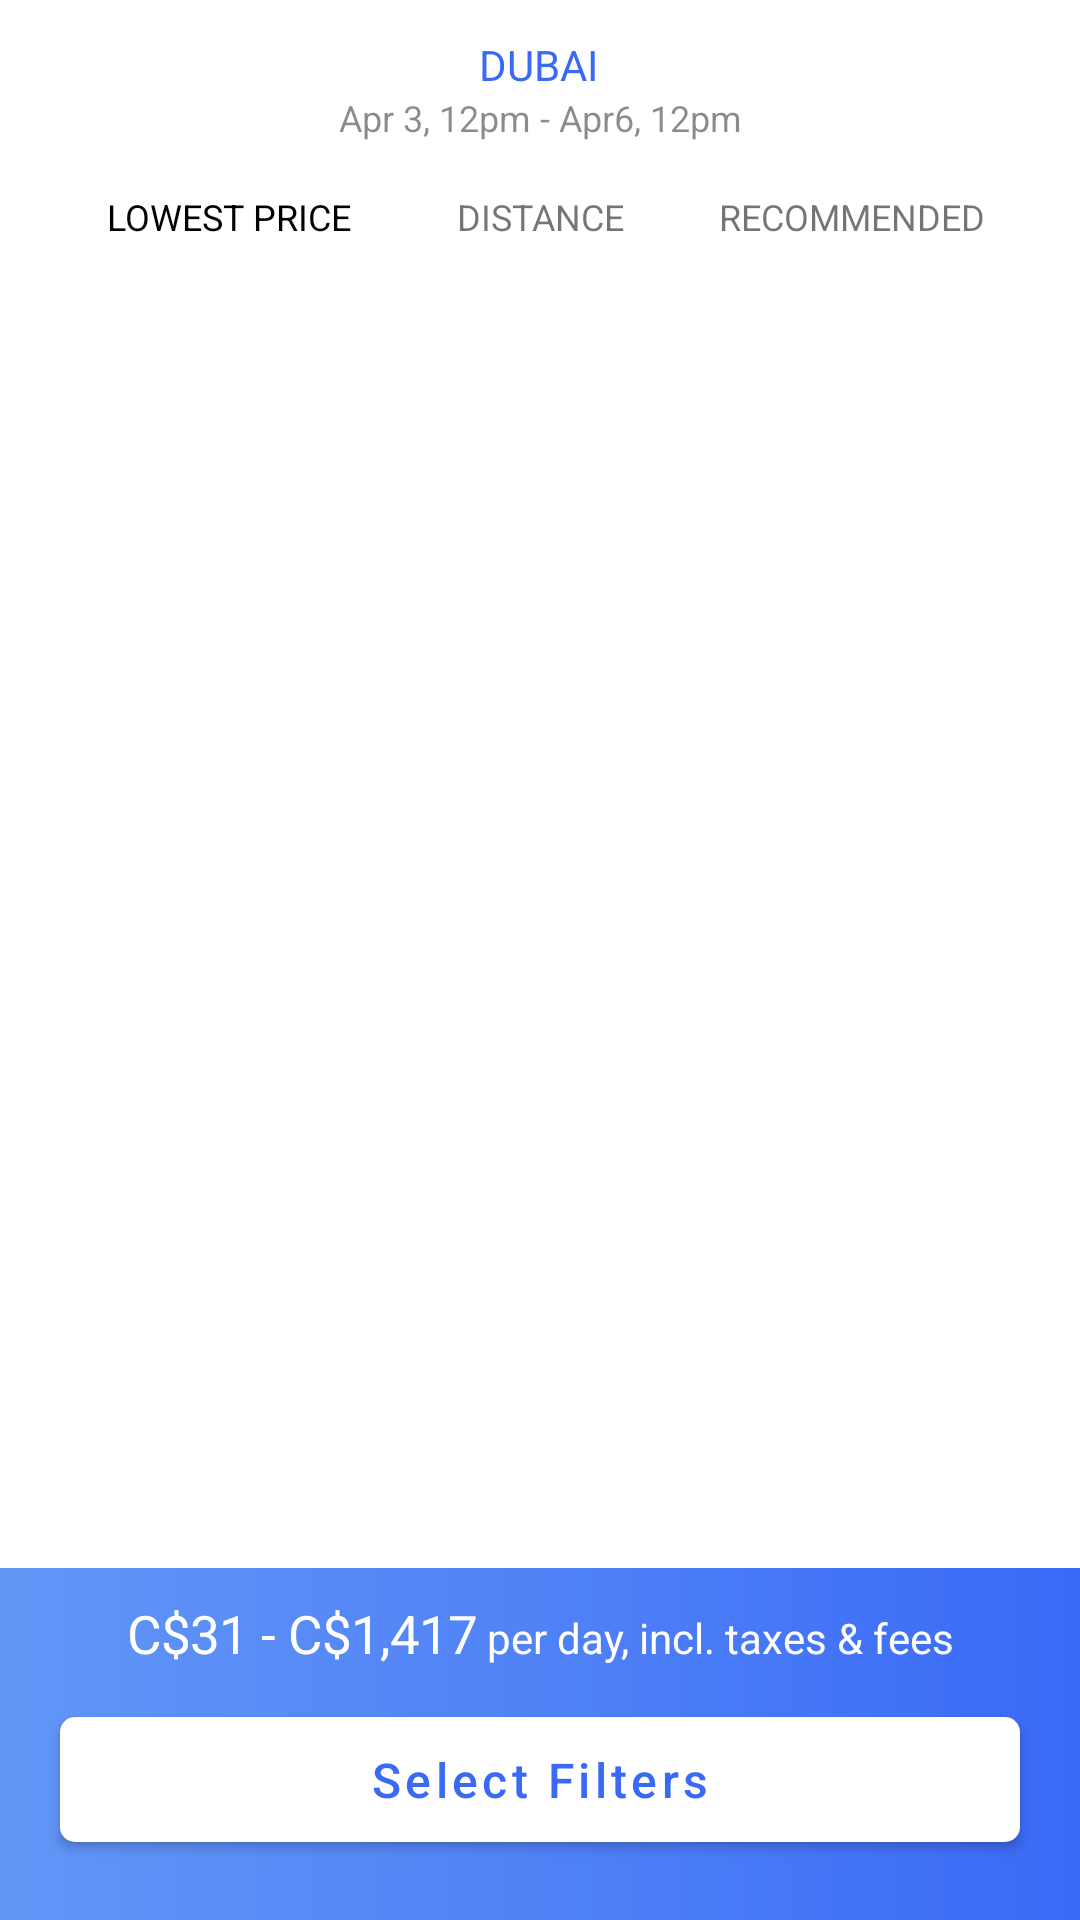

Reconstruct the res/layout file that produces this screen, plus the resources it refers to.
<!-- AndroidManifest.xml: activity theme AppTheme.TransparentActionBar -->
<!-- res/layout/activity_main.xml -->
<?xml version="1.0" encoding="utf-8"?>
<android.support.constraint.ConstraintLayout xmlns:android="http://schemas.android.com/apk/res/android"
                                             xmlns:app="http://schemas.android.com/apk/res-auto"
                                             xmlns:tools="http://schemas.android.com/tools"
                                             android:layout_width="match_parent"

                                             android:layout_height="match_parent"
                                             tools:context=".controllers.MainActivity">


    <android.support.design.widget.AppBarLayout
            android:layout_width="match_parent"
            android:layout_height="wrap_content"
            android:theme="@style/AppTheme.AppBarOverlay" android:id="@+id/appBar"
            app:layout_constraintStart_toStartOf="parent" app:layout_constraintEnd_toEndOf="parent"
            app:layout_constraintTop_toTopOf="parent">

        <android.support.v7.widget.Toolbar
                android:id="@+id/toolbar"
                android:layout_width="match_parent"
                android:layout_height="?attr/actionBarSize"
                android:background="@color/colorPrimary"
                app:popupTheme="@style/AppTheme.PopupOverlay">
            <android.support.constraint.ConstraintLayout android:layout_width="match_parent"
                                                         android:layout_height="wrap_content" android:gravity="end"
                                                         android:layout_marginEnd="@dimen/margin_medium_2">

                <ImageView android:layout_width="30dp" android:layout_height="30dp"
                           android:src="@drawable/ic_back" app:layout_constraintTop_toTopOf="parent"
                           app:layout_constraintBottom_toBottomOf="parent"
                           app:layout_constraintStart_toStartOf="parent" android:contentDescription="@string/app_name"/>
                <TextView android:layout_width="wrap_content" android:layout_height="wrap_content"
                          android:id="@+id/tv_dubai" android:text="@string/dubai"
                          android:textAllCaps="true"
                          tools:layout_conversion_wrapWidth="105"
                          tools:layout_conversion_wrapHeight="50"
                          app:layout_constraintStart_toStartOf="parent"
                          app:layout_constraintBottom_toBottomOf="parent"
                          android:textColor="@color/colorAccent"
                          app:layout_constraintTop_toTopOf="parent"
                          app:layout_constraintEnd_toEndOf="parent" app:layout_constraintHorizontal_bias="0.498"
                          app:layout_constraintVertical_bias="0.189"/>

                <ImageView android:layout_width="wrap_content" android:id="@+id/ib_bookmark"
                           android:layout_height="wrap_content"
                           android:src="@drawable/ic_bookmark_black_24dp" app:layout_constraintTop_toTopOf="parent"
                           app:layout_constraintEnd_toEndOf="parent" tools:layout_conversion_wrapWidth="125"
                           tools:layout_conversion_wrapHeight="113"
                           app:layout_constraintBottom_toBottomOf="parent"
                           android:contentDescription="@string/app_name"/>
                <TextView
                        android:text="@string/apr_3_12pm_apr6_12pm"
                        android:layout_width="wrap_content"
                        android:layout_height="wrap_content"
                        android:id="@+id/textView" app:layout_constraintStart_toStartOf="parent"
                        app:layout_constraintHorizontal_bias="0.5"
                        app:layout_constraintEnd_toStartOf="@+id/ib_bookmark" android:textSize="12sp"
                        app:layout_constraintTop_toBottomOf="@+id/tv_dubai" android:textColor="#74000000"/>
            </android.support.constraint.ConstraintLayout>
        </android.support.v7.widget.Toolbar>

    </android.support.design.widget.AppBarLayout>

    <LinearLayout
            android:orientation="horizontal"
            android:layout_width="match_parent"
            app:layout_constraintTop_toBottomOf="@id/appBar"
            android:weightSum="3"
            android:layout_height="wrap_content" app:layout_constraintStart_toStartOf="parent"
            app:layout_constraintEnd_toEndOf="parent" android:layout_marginTop="8dp" android:id="@+id/linearLayout3"
            android:layout_marginStart="24dp" android:layout_marginEnd="24dp">
        <TextView android:layout_width="0dp" android:layout_height="wrap_content"
                  android:text="@string/lowest_price"
                  android:textColor="@android:color/black"
                  android:textAlignment="center"
                  android:layout_weight="1" android:textSize="12sp"/>
        <TextView android:layout_width="0dp" android:layout_height="wrap_content"
                  android:text="@string/distance"
                  android:textAlignment="center"
                  android:layout_weight="1" android:textSize="12sp"/>
        <TextView android:layout_width="0dp" android:layout_height="wrap_content"
                  android:text="@string/recommended"
                  android:textAlignment="center"
                  android:layout_weight="1" android:textSize="12sp"/>
    </LinearLayout>

    <android.support.v7.widget.RecyclerView
            android:layout_width="match_parent"
            android:layout_height="0dp"
            android:id="@+id/recyclerView" app:layout_constraintStart_toStartOf="parent"
            app:layout_constraintEnd_toEndOf="parent"
            android:layout_marginBottom="8dp" app:layout_constraintBottom_toTopOf="@+id/linearLayout2"
            android:layout_marginTop="8dp" app:layout_constraintTop_toBottomOf="@+id/linearLayout3"/>
    <LinearLayout
            android:orientation="vertical"
            android:layout_width="match_parent"
            android:padding="10dp"
            android:layout_height="wrap_content"
            android:background="@drawable/bg_blue_gradient"
            android:id="@+id/linearLayout2" app:layout_constraintStart_toStartOf="parent"
            app:layout_constraintEnd_toEndOf="parent"
            app:layout_constraintBottom_toBottomOf="parent">
        <TextView
                android:layout_width="match_parent" android:layout_height="wrap_content"
                android:text="@string/str_filter_text"
                android:textAlignment="center"
                android:textColor="@android:color/white"/>
        <android.support.design.button.MaterialButton
                android:layout_width="match_parent"
                android:layout_height="wrap_content"
                app:rippleColor="@color/colorAccent"
                android:text="@string/select_filters"
                android:textAllCaps="false"
                android:textSize="16sp"
                android:textColor="@color/colorAccent"
                app:backgroundTint="#fff"
                app:cornerRadius="5dp"
                android:paddingTop="10dp"
                android:paddingBottom="10dp"
                android:layout_margin="10dp"/>
    </LinearLayout>

</android.support.constraint.ConstraintLayout>
<!-- resources referenced by this layout -->
<resources>
  <color name="colorAccent">#3a69f6</color>
  <color name="colorPrimary">#fff</color>
  <dimen name="margin_medium_2">16dp</dimen>
  <!-- drawable bg_blue_gradient (drawable) -->
  <?xml version="1.0" encoding="utf-8"?>
  <shape xmlns:android="http://schemas.android.com/apk/res/android">
      <gradient
              android:startColor="#6296f6"
              android:centerColor="#5082f6"
              android:endColor="#3a69f6"
              android:angle="0"/>
  </shape>
  <string name="app_name">Assignment2</string>
  <string name="apr_3_12pm_apr6_12pm">Apr 3, 12pm - Apr6, 12pm</string>
  <string name="distance">DISTANCE</string>
  <string name="dubai">Dubai</string>
  <string name="lowest_price">LOWEST PRICE</string>
  <string name="recommended">RECOMMENDED</string>
  <string name="select_filters">Select Filters</string>
  <string name="str_filter_text"><big>C$31 - C$1,417</big> per day, incl. taxes &amp; fees</string>
  <style name="AppTheme.AppBarOverlay" parent="ThemeOverlay.AppCompat.Dark.ActionBar" />
  <style name="AppTheme.PopupOverlay" parent="ThemeOverlay.AppCompat.Light" />
  <style name="AppTheme.TransparentActionBar">
          <item name="windowActionBar">false</item>
          <item name="windowNoTitle">true</item>
      </style>
</resources>
